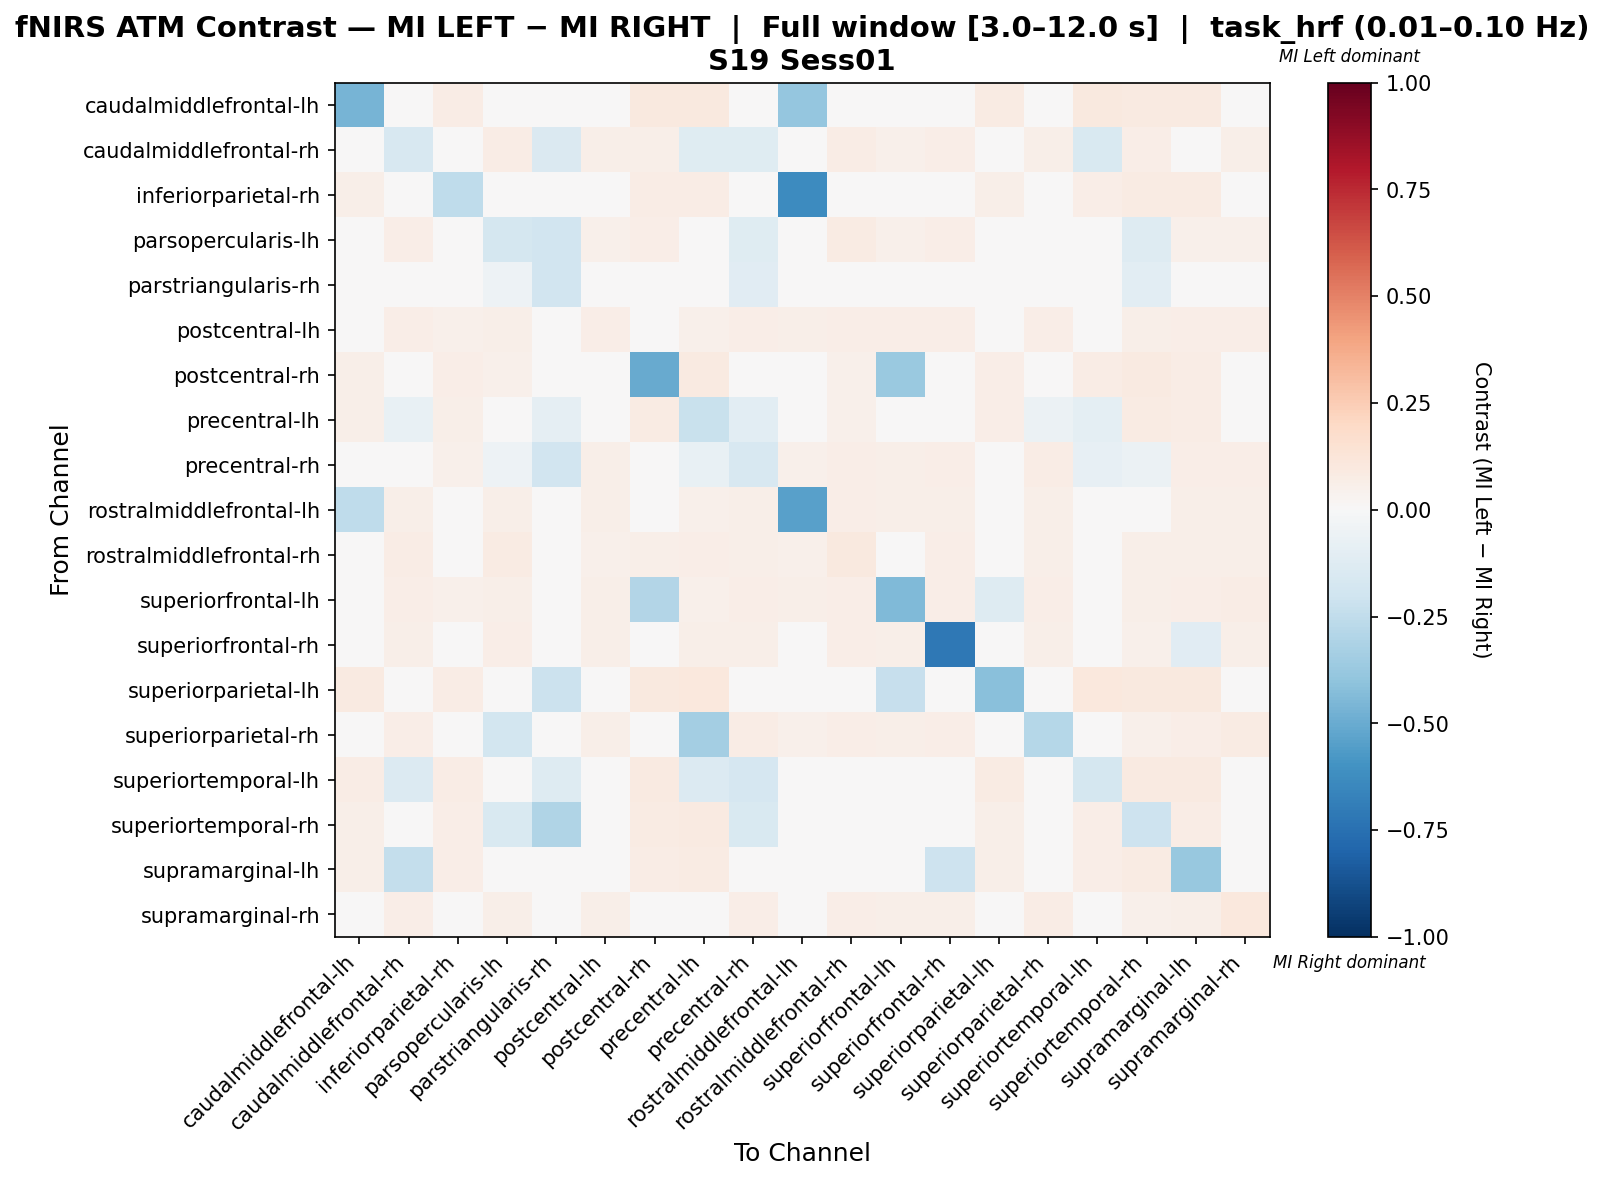

The table this chart was drawn from, first rows:
, caudalmiddlefrontal-lh, caudalmiddlefrontal-rh, inferiorparietal-rh, parsopercularis-lh, parstriangularis-rh, postcentral-lh, postcentral-rh, precentral-lh, precentral-rh, rostralmiddlefrontal-lh, rostralmiddlefrontal-rh, superiorfrontal-lh, superiorfrontal-rh, superiorparietal-lh, superiorparietal-rh, superiortemporal-lh, superiortemporal-rh, supramarginal-lh, supramarginal-rh
caudalmiddlefrontal-lh, -0.4645, 0.02377, 0.0764, 0.02377, 0.008489, 0.02377, 0.09508, 0.09508, 0.02377, -0.3878, 0.02377, 0.02377, 0.02377, 0.08489, 0.02377, 0.09508, 0.09338, 0.08998, 0.02377
caudalmiddlefrontal-rh, 0.02032, -0.163, 0.04644, 0.07112, -0.1437, 0.05515, 0.0566, -0.1237, -0.1222, 0.0479, 0.07692, 0.0537, 0.06531, 0.01887, 0.06096, -0.1527, 0.06531, 0.00566, 0.06096
inferiorparietal-rh, 0.05821, 0.0414, -0.2544, 0.0414, 0.009056, 0.0414, 0.07633, 0.07762, 0.0414, -0.6279, 0.0414, 0.0414, 0.0414, 0.05692, 0.0414, 0.06856, 0.0815, 0.0815, 0.0414
parsopercularis-lh, 0.01969, 0.06892, 0.04501, -0.1745, -0.1902, 0.05345, 0.0647, -0.01093, -0.1216, 0.04641, 0.08579, 0.05204, 0.06329, 0.01828, -0.0278, 0.03094, -0.1305, 0.05345, 0.05345
parstriangularis-rh, 0.04636, -0.01405, 0.04636, -0.05431, -0.1935, 0.04636, 0.04636, -0.02076, -0.1147, 0.04636, 0.04636, 0.04636, 0.04636, 0.0128, 0.04636, -0.02076, -0.1046, 0.04636, 0.04636
postcentral-lh, 0.02381, 0.06463, 0.05272, 0.06122, 0.0119, 0.06293, 0.04762, 0.05272, 0.06463, 0.05612, 0.06463, 0.06293, 0.06463, 0.02211, 0.06463, 0.03741, 0.05612, 0.06463, 0.06463
postcentral-rh, 0.06243, 0.04348, 0.06577, 0.05128, 0.007804, 0.03122, -0.5019, 0.09253, 0.03122, 0.03122, 0.05017, -0.3688, 0.0379, 0.06466, 0.03122, 0.07246, 0.0903, 0.07581, 0.03122
precentral-lh, 0.05938, -0.07466, 0.06151, -0.01039, -0.09014, 0.03287, 0.0859, -0.2212, -0.1037, 0.03287, 0.05196, 0.03287, 0.0403, 0.06469, -0.05981, -0.09756, 0.08484, 0.07741, 0.03287
precentral-rh, 0.02219, -0.03014, 0.05071, -0.05089, -0.194, 0.06022, 0.04437, -0.07053, -0.1563, 0.0523, 0.06815, 0.05864, 0.06498, 0.0206, 0.07132, -0.08479, -0.05992, 0.06498, 0.06815
rostralmiddlefrontal-lh, -0.2549, 0.05473, 0.02538, 0.05473, 0.01161, 0.05473, 0.04312, 0.05141, 0.05473, -0.5432, 0.06633, 0.05473, 0.05473, 0.02156, 0.05473, 0.03648, 0.04975, 0.05473, 0.05473
rostralmiddlefrontal-rh, 0.01887, 0.07143, 0.04313, 0.08221, 0.009434, 0.05121, 0.05795, 0.06739, 0.05795, 0.05391, 0.09434, 0.04987, 0.06469, 0.01752, 0.0566, 0.02965, 0.06199, 0.05526, 0.0566
superiorfrontal-lh, 0.02401, 0.06346, 0.05146, 0.06003, 0.01201, 0.06175, -0.29, 0.05317, 0.06346, 0.0566, 0.06346, -0.4401, 0.06346, -0.1326, 0.06346, 0.03774, 0.05489, 0.06346, 0.07033
superiorfrontal-rh, 0.02102, 0.06156, 0.04805, 0.06607, 0.01051, 0.05706, 0.04805, 0.05706, 0.06156, 0.04955, 0.06907, 0.05556, -0.7187, 0.01952, 0.05856, 0.03303, 0.05405, -0.1102, 0.05856
superiorparietal-lh, 0.08935, 0.02234, 0.0756, 0.02234, -0.2152, 0.02234, 0.09966, 0.1031, 0.02234, 0.02234, 0.02234, -0.2277, 0.02234, -0.4179, 0.02234, 0.1031, 0.0945, 0.0945, 0.02234
superiorparietal-rh, 0.02144, 0.06585, 0.049, -0.1867, 0.01072, 0.05819, 0.04288, -0.3403, 0.07044, 0.05054, 0.06585, 0.05819, 0.06279, 0.01991, -0.2816, 0.03369, 0.0536, 0.06279, 0.0827
superiortemporal-lh, 0.07703, -0.1376, 0.0729, 0.03026, -0.1302, 0.03026, 0.09078, -0.1359, -0.1655, 0.03026, 0.03026, 0.03026, 0.03026, 0.08253, 0.03026, -0.1722, 0.08803, 0.08803, 0.03026
superiortemporal-rh, 0.05632, 0.04782, 0.06695, -0.1511, -0.3029, 0.03719, 0.08502, 0.08714, -0.1559, 0.03401, 0.04888, 0.03613, 0.04145, 0.05845, 0.03719, 0.06589, -0.2062, 0.07651, 0.03719
supramarginal-lh, 0.05959, -0.239, 0.06826, 0.04009, 0.007584, 0.04117, 0.07584, 0.07909, 0.04442, 0.03575, 0.04225, 0.04009, -0.2067, 0.05959, 0.04225, 0.06934, 0.07909, -0.381, 0.04225
supramarginal-rh, 0.02118, 0.06354, 0.04841, 0.05749, 0.01059, 0.05749, 0.04236, 0.0469, 0.06505, 0.04992, 0.06354, 0.06203, 0.06203, 0.01967, 0.07716, 0.03328, 0.05295, 0.06203, 0.1044
